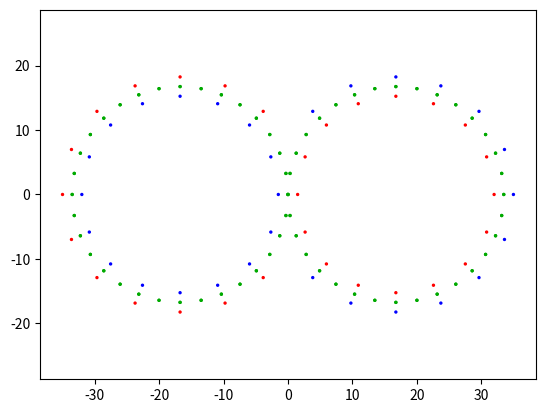

The script that saved this image:
import math
import numpy as np
import matplotlib.pyplot as plt

innerRadius, outerRadius = 15.25, 18.25
radius = 16.75
center_x, center_y = 16.75, 0

xPoints = []
yPoints = []

xCones = []
yCones = []

colorList = []

circleDivisions = 32

coneDivisions = 16

# =========== Cones ===========

# ========= inner ==========

for angle in np.arange(math.pi, -math.pi, -2*math.pi / coneDivisions):
    x = center_x + innerRadius * math.cos(angle)
    y = center_y + innerRadius * math.sin(angle)
    xCones.append(x)
    yCones.append(y)
    colorList.append("#ff0000")

for angle in np.arange(0, 2*math.pi, 2*math.pi / coneDivisions):
    x = -center_x + innerRadius * math.cos(angle)
    y = center_y + innerRadius * math.sin(angle)
    xCones.append(x)
    yCones.append(y)
    colorList.append("#0000ff")

# ========= Outer =========
for angle in np.arange(3 * math.pi / 4, -6.99 * math.pi / 8, -2*math.pi / coneDivisions):
    x = center_x + outerRadius * math.cos(angle)
    y = center_y + outerRadius * math.sin(angle)
    xCones.append(x)
    yCones.append(y)
    colorList.append("#0000ff")

for angle in np.arange(math.pi / 4, 15 * math.pi / 8, 2*math.pi / coneDivisions):
    x = -center_x + outerRadius * math.cos(angle)
    y = center_y + outerRadius * math.sin(angle)
    xCones.append(x)
    yCones.append(y)
    colorList.append("#ff0000")



for i in range(0, 2):
    for angle in np.arange(math.pi, -math.pi, -2*math.pi / circleDivisions):
        x = center_x + radius * math.cos(angle)
        y = center_y + radius * math.sin(angle)
        xPoints.append(x)
        yPoints.append(y)
        colorList.append("#00aa00")

for i in range(0, 2):
    for angle in np.arange(0, 2*math.pi, 2*math.pi / circleDivisions):
        x = -center_x + radius * math.cos(angle)
        y = center_y + radius * math.sin(angle)
        xPoints.append(x)
        yPoints.append(y)
        colorList.append("#00aa00")

# for point in points:
#     print(f"({point[0]:.2f}, {point[1]:.2f})")

print(len(xPoints))
print(len(yPoints))
print(len(xCones))
print(len(yCones))
print(len(yPoints + yCones))
print(len(colorList))

plt.scatter(xCones + xPoints, yCones + yPoints, s=2, c = colorList)
plt.axis('equal')
plt.show()